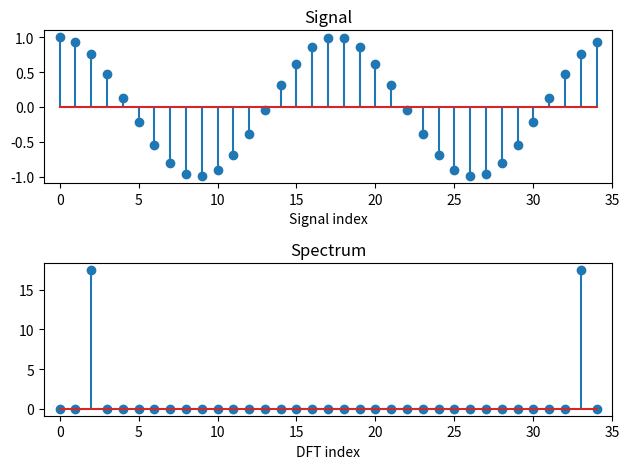

Generate this figure with matplotlib:
# FFT_demo_04.py
# Plot the FFT of a cosine

import numpy as np
from matplotlib import pyplot

N = 35
n = np.arange(0, N)     # n = [0, 1, 2, ..., N-1]
f0 = 2.0 				# Try also f0 = 2.5
x = np.cos(2.0 * np.pi * f0 / N * n)
X = np.fft.fft(x)

fig1 = pyplot.figure(1)

ax1 = fig1.add_subplot(2, 1, 1)   # axes
ax1.stem(n, x)
ax1.set_xlim(-1, N)
ax1.set_title('Signal')
ax1.set_xlabel('Signal index')

ax2 = fig1.add_subplot(2, 1, 2)   # axes
ax2.stem(n, np.abs(X))
# ax2.stem(n, np.angle(X))  # for phase
ax2.set_xlim(-1, N)
ax2.set_title('Spectrum')
ax2.set_xlabel('DFT index')

fig1.tight_layout()  # avoids overlapping of axis labels and axis.

pyplot.show()

fig1.savefig('FFT_demo_04.pdf')

